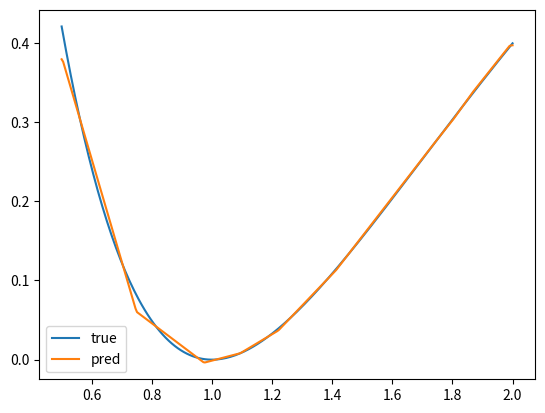

Generate this figure with matplotlib:
import numpy as np
import time
import math
import matplotlib.pyplot as plt

# GAME PLAN!!!!!
# gpuarray.to_gpu(some data)
# need to do this for all the initilized matrices
# Figure out how to do this with streams?
#   Conceptually where is this appropriate?
#   Which functions touch this data in matrices? I assume basically everything...
#   Look into whether I need to rewrite everything in cuda or can I reuse some of what is here?
#   Probably makes sense to keep this functionality as CPU mode vs GPU mode for debugging
# Lets also clean up how we call these with argparse or something similar this is too crude rn
# Focus on just getting this running asap and profiling then we can work on extending
#   Make sure implementation remains very modular...
# I don't think I can use numpy here for matrix multiplication, need to grab from gemm code?


class InputLayer:
    def __init__(self, size):
        self.size = size
        self.activations = np.zeros((self.size,), dtype=np.float32)


class Layer:
    def __init__(self, size, previous_layer):
        self.size = size
        self.previous_layer = previous_layer
        self.next_layer = None
        self.previous_layer.next_layer = self

        # He initialization
        stdev = np.sqrt(2.0 / self.previous_layer.size)
        # self.biases = np.random.normal(0.0, stdev, (self.size,)).astype(np.float32)
        self.biases = np.random.normal(0.0, stdev, (self.size, 1)).astype(np.float32)
        self.weights = np.random.normal(
            0.0, stdev, (self.size, self.previous_layer.size)
        ).astype(np.float32)

        # The activations, before applying sigmoid
        self.preactivations = np.zeros((self.size,), dtype=np.float32)
        self.activations = np.zeros((self.size,), dtype=np.float32)
        self.weights_grad = np.zeros(
            (self.size, self.previous_layer.size), dtype=np.float32
        )
        # self.biases_grad = np.zeros((self.size,), dtype=np.float32)
        self.biases_grad = np.zeros((self.size, 1), dtype=np.float32)
        self.delta = np.zeros((self.size,), dtype=np.float32)

    def feedforward(self):
        self.preactivations = (
            np.dot(self.weights, self.previous_layer.activations) + self.biases
        )

        if self.next_layer is None:  # Just do linear output
            self.activations = self.preactivations
        else:
            # Apply the activation function
            self.activations = np.maximum(0, self.preactivations)  # ReLU

    def backpropagation(self, reference):
        if self.next_layer is None:  # Output layer
            # Get this from differentiating the cost function
            self.delta = self.activations - reference
        else:  # Hidden layer
            # Get this from differentiating the activation function
            activation_grad = np.where(self.preactivations > 0, 1.0, 0.0)  # ReLU
            self.delta = (
                np.dot(self.next_layer.weights.transpose(), self.next_layer.delta)
                * activation_grad
            )

        self.biases_grad += np.sum(self.delta, axis=1, keepdims=True)
        # self.weights_grad += np.outer(self.delta, self.previous_layer.activations)
        self.weights_grad += np.dot(self.delta, self.previous_layer.activations.T)

    def apply_gradient(self, batch_size, training_rate):
        self.weights = self.weights - (training_rate / batch_size) * self.weights_grad
        self.biases = self.biases - (training_rate / batch_size) * self.biases_grad
        self.weights_grad.fill(0.0)
        self.biases_grad.fill(0.0)


class Network:
    def __init__(self, sizes, training_inputs, training_references):
        self.layers = []
        self.training_inputs = training_inputs
        self.training_references = training_references

        new_layer = InputLayer(1)
        self.layers.append(new_layer)
        for ilayer in range(1, len(sizes)):
            self.layers.append(Layer(sizes[ilayer], self.layers[-1]))

    def train(self, nepochs):
        feedforward_time = 0.0
        backpropagation_time = 0.0
        for iepoch in range(nepochs):
            loss = 0.0
            indices = np.random.permutation(ninputs)
            inputs_shuffled = self.training_inputs[indices]
            refs_shuffled = self.training_references[indices]

            # batch_size = ninputs
            batch_size = 32
            for istart in range(0, ninputs, batch_size):
                iend = min(istart + batch_size, ninputs)

                current_batch = iend - istart

                # Now grab matrix of refs instead of one at a time
                references = refs_shuffled[istart:iend].reshape(1, current_batch)
                self.layers[0].activations = inputs_shuffled[istart:iend].reshape(
                    1, current_batch
                )

                # Feedforward through the other layers
                start_time = time.time()
                for ilayer in range(1, len(self.layers)):
                    self.layers[ilayer].feedforward()

                # Calculate loss across all layers
                for ilayer in range(1, len(self.layers)):
                    loss += np.sum((self.layers[ilayer].activations - references) ** 2)

                feedforward_time += time.time() - start_time

                # Do backpropagation
                start_time = time.time()
                for ilayer in range(len(self.layers) - 1):
                    self.layers[-1 - ilayer].backpropagation(references)
                backpropagation_time += time.time() - start_time

                # for iref in range(istart, iend):
                #     reference = np.array( refs_shuffled[iref], dtype=np.float32 )

                #     # Set the input layer
                #     self.layers[0].activations[0] = inputs_shuffled[iref]

                #     # Feedforward through the other layers
                #     start_time = time.time()
                #     for ilayer in range( 1, len(self.layers) ):
                #         self.layers[ilayer].feedforward()
                #     loss += np.sum( (self.layers[-1].activations - reference)**2 )
                #     feedforward_time += time.time() - start_time

                #     # Do backpropagation
                #     start_time = time.time()
                #     for ilayer in range( len(self.layers)-1 ):
                #         self.layers[-1-ilayer].backpropagation(reference)
                #     backpropagation_time += time.time() - start_time

                for ilayer in range(1, len(self.layers)):
                    self.layers[ilayer].apply_gradient(batch_size, training_rate)

            standard_deviation = math.sqrt(loss / ninputs)
            print(f"Epoch, deviation: {iepoch}, {standard_deviation}")

        print(f"Feedforward time: {feedforward_time}")
        print(f"Backpropagation time: {backpropagation_time}")


def morse_potential(De, re, a, r):
    inner = 1.0 - math.exp(-a * (r - re))
    return De * inner * inner


if __name__ == "__main__":
    ninputs = 300
    De = 1.0
    re = 1.0
    a = 1.0
    min_rvalue = 0.5
    max_rvalue = 2.0
    training_rate = 0.05

    # Randomly generate a set of distances
    rvalues = np.random.uniform(min_rvalue, max_rvalue, (ninputs,)).astype(np.float32)

    # Generate the reference energies for each of these distances
    erefs = np.empty((ninputs,), dtype=np.float32)
    for idx, r in enumerate(rvalues):
        erefs[idx] = morse_potential(De, re, a, r)
    mean_e = np.mean(erefs)
    std_e = np.std(erefs)
    erefs_normalized = (erefs - mean_e) / std_e

    rvalues_normalized = (rvalues - (max_rvalue + min_rvalue) / 2.0) / (
        max_rvalue - min_rvalue
    )

    net = Network([1, 16, 16, 1], rvalues_normalized, erefs_normalized)
    start_time = time.time()
    net.train(500)
    print(f"Training time: {time.time() - start_time}")

    n_test = 300
    r_test = np.linspace(min_rvalue, max_rvalue, n_test).astype(np.float32)

    r_test_norm = (r_test - (max_rvalue + min_rvalue) / 2.0) / (max_rvalue - min_rvalue)
    r_test_norm = r_test_norm.reshape(1, n_test)

    # perform forward pass through trained net
    net.layers[0].activations = r_test_norm
    for ilayer in range(1, len(net.layers)):
        net.layers[ilayer].feedforward()

    # extract energy and un-normalize
    pred_e_norm = net.layers[-1].activations[0]
    pred_energy = (pred_e_norm * std_e) + mean_e

    true_energy = np.array([morse_potential(De, re, a, r) for r in r_test])

    plt.plot(r_test, true_energy, label="true")
    plt.plot(r_test, pred_energy, label="pred")
    plt.legend()
    plt.savefig("morse.png")
